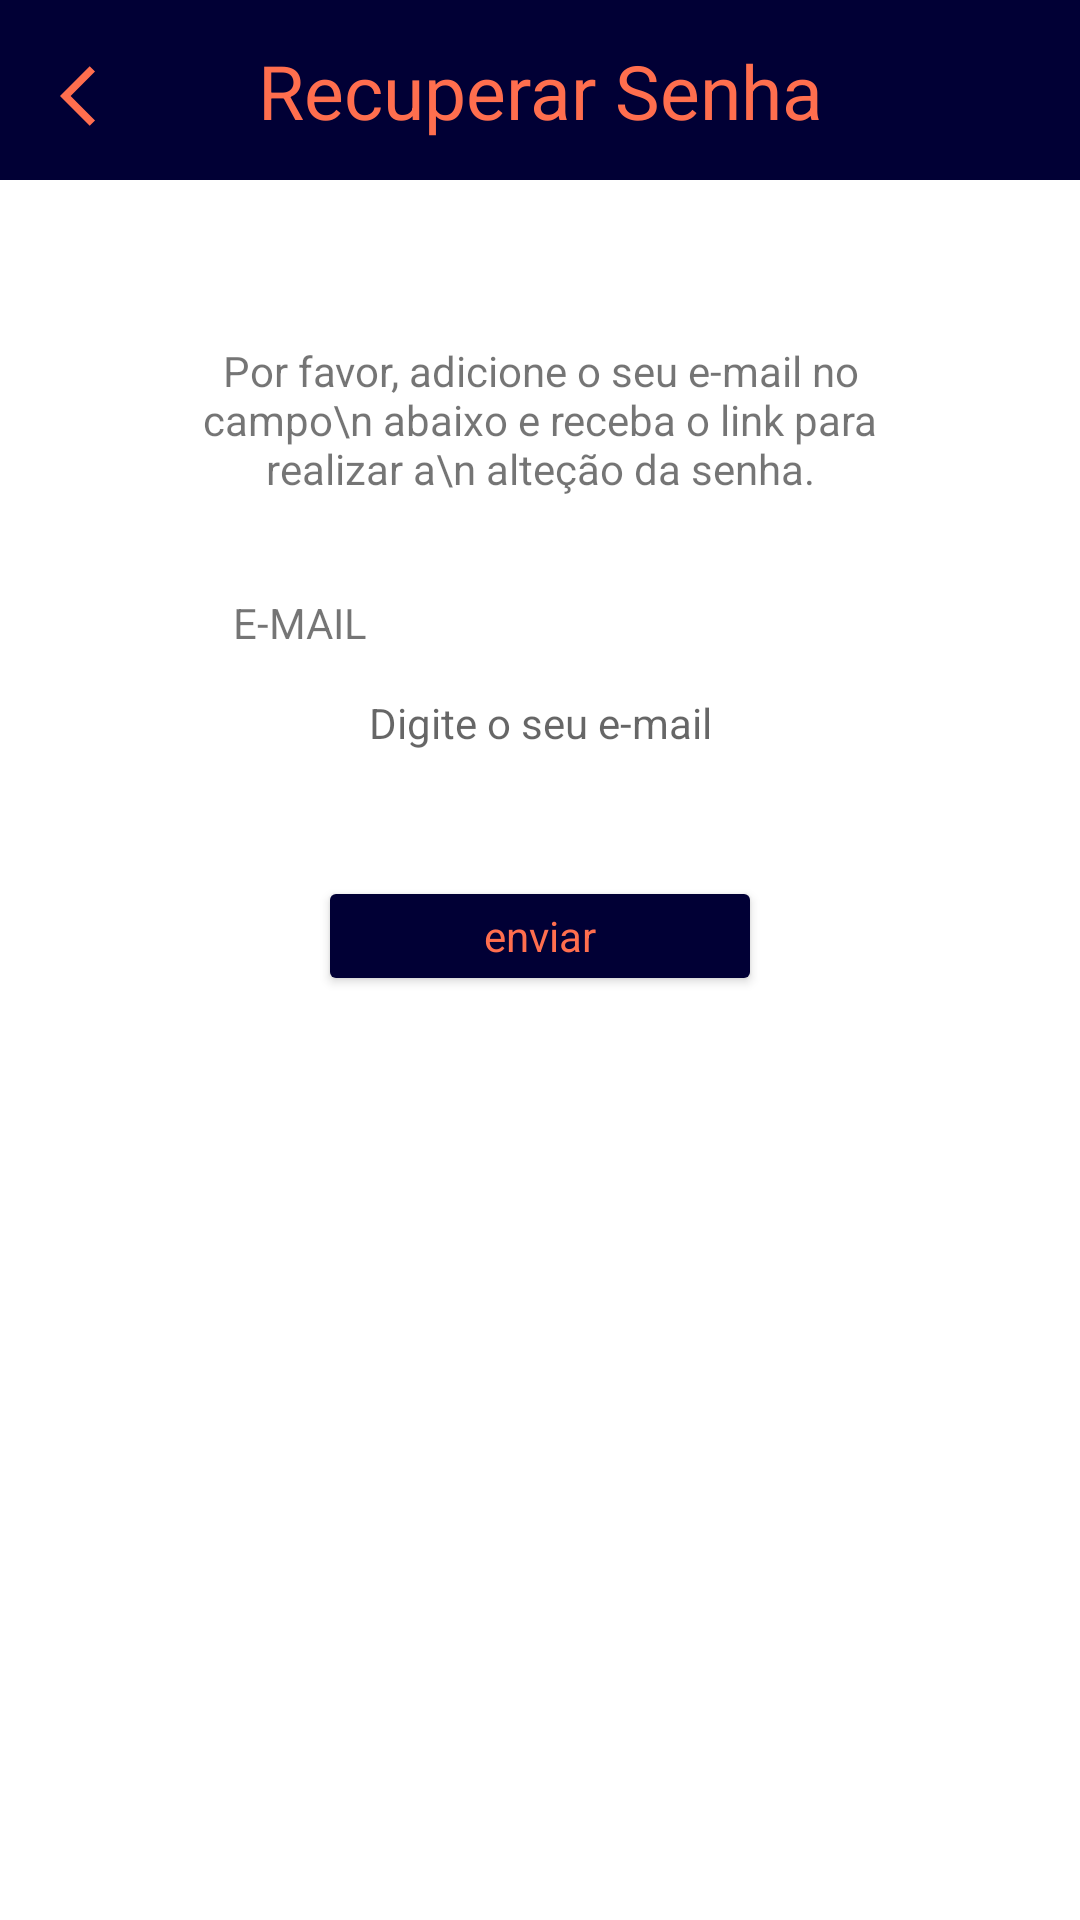

Here is an Android app screen rendered from its layout file. Give the layout XML and the strings, colors and styles it references.
<!-- AndroidManifest.xml: application theme Theme.Ridecar -->
<!-- res/layout/activity_recuperar_senha.xml -->
<?xml version="1.0" encoding="utf-8"?>
<androidx.constraintlayout.widget.ConstraintLayout xmlns:android="http://schemas.android.com/apk/res/android"
    xmlns:app="http://schemas.android.com/apk/res-auto"
    xmlns:tools="http://schemas.android.com/tools"
    android:layout_width="match_parent"
    android:layout_height="match_parent"
    tools:context=".RecuperarSenhaActivity">

    <View
        android:id="@+id/view"
        android:layout_width="410dp"
        android:layout_height="60dp"
        android:layout_marginEnd="1dp"
        android:background="@color/colorPrimary"
        app:layout_constraintEnd_toEndOf="parent"
        app:layout_constraintStart_toStartOf="parent"
        app:layout_constraintTop_toTopOf="parent" />

    <ImageView
        android:id="@+id/imageView"
        android:layout_width="wrap_content"
        android:layout_height="wrap_content"
        android:layout_marginStart="20dp"
        android:layout_marginTop="20dp"
        android:onClick="botaoVoltarOnClick"
        app:layout_constraintStart_toStartOf="parent"
        app:layout_constraintTop_toTopOf="parent"
        app:srcCompat="@drawable/arrow_back" />


    <TextView
        android:id="@+id/textViewRecuperarSenha"
        android:layout_width="wrap_content"
        android:layout_height="wrap_content"
        android:text="Recuperar Senha"
        android:textColor="@color/colorSecondary"
        android:textSize="25sp"
        app:layout_constraintBottom_toBottomOf="@+id/view"
        app:layout_constraintEnd_toEndOf="parent"
        app:layout_constraintStart_toStartOf="parent"
        app:layout_constraintTop_toTopOf="@+id/view" />

    <TextView
        android:id="@+id/textViewTextoInfo"
        android:layout_width="271dp"
        android:layout_height="52dp"
        android:text="Por favor, adicione o seu e-mail no campo\n abaixo e receba o link para realizar a\n alteção da senha."
        android:textSize="14sp"
        android:textAlignment="center"
        app:layout_constraintBottom_toTopOf="@+id/email"
        app:layout_constraintEnd_toEndOf="parent"
        app:layout_constraintStart_toStartOf="parent"
        app:layout_constraintTop_toBottomOf="@+id/view" />

    <TextView
        android:id="@+id/textViewEmail"
        android:layout_width="wrap_content"
        android:layout_height="wrap_content"
        android:layout_marginTop="70dp"
        android:layout_marginEnd="160dp"
        android:text="E-MAIL"
        app:layout_constraintBottom_toTopOf="@+id/email"
        app:layout_constraintEnd_toEndOf="parent"
        app:layout_constraintStart_toStartOf="parent"
        app:layout_constraintTop_toBottomOf="@+id/view"
        app:layout_constraintVertical_bias="0.957" />

    <EditText
        android:id="@+id/email"
        android:layout_width="251dp"
        android:layout_height="42dp"
        android:layout_marginTop="160dp"
        android:background="@drawable/roundstyle"
        android:backgroundTint="@color/grey"
        android:ems="12"
        android:hint="Digite o seu e-mail"
        android:inputType="textEmailAddress"
        android:minHeight="14sp"
        android:textAlignment="center"
        android:textColor="@color/textGrey"
        android:textSize="14sp"
        app:layout_constraintEnd_toEndOf="parent"
        app:layout_constraintStart_toStartOf="parent"
        app:layout_constraintTop_toBottomOf="@+id/view"
        tools:ignore="TouchTargetSizeCheck" />

    <Button
        android:id="@+id/buttonEntrar"
        android:layout_width="148dp"
        android:layout_height="40dp"
        android:layout_marginTop="30dp"
        android:backgroundTint="@color/colorPrimary"
        android:text="enviar"
        android:textAppearance="@style/TextAppearance.AppCompat.Small"
        android:textColor="@color/colorSecondary"
        app:layout_constraintEnd_toEndOf="parent"
        app:layout_constraintStart_toStartOf="parent"
        app:layout_constraintTop_toBottomOf="@+id/email"
        tools:ignore="TouchTargetSizeCheck" />


</androidx.constraintlayout.widget.ConstraintLayout>
<!-- resources referenced by this layout -->
<resources>
  <color name="colorPrimary">#010035</color>
  <color name="colorSecondary">#ff6e4e</color>
  <color name="grey">#CECECE</color>
  <color name="textGrey">#595959</color>
  <!-- drawable arrow_back (drawable) -->
  <vector android:height="24dp" android:tint="#FF6E4E"
      android:viewportHeight="24" android:viewportWidth="24"
      android:width="24dp" xmlns:android="http://schemas.android.com/apk/res/android">
      <path android:fillColor="@android:color/white" android:pathData="M11.67,3.87L9.9,2.1 0,12l9.9,9.9 1.77,-1.77L3.54,12z"/>
  </vector>
  <style name="Theme.Ridecar" parent="Theme.MaterialComponents.DayNight.DarkActionBar">
          
          <item name="colorPrimary">@color/purple_500</item>
          <item name="colorPrimaryVariant">@color/purple_700</item>
          <item name="colorOnPrimary">@color/white</item>
          
          <item name="colorSecondary">@color/teal_200</item>
          <item name="colorSecondaryVariant">@color/teal_700</item>
          <item name="colorOnSecondary">@color/black</item>
          
          <item name="android:statusBarColor" tools:targetApi="l">?attr/colorPrimaryVariant</item>
          
      </style>
  <color name="purple_500">#010035</color>
  <color name="purple_700">#010035</color>
  <color name="white">#FFFFFFFF</color>
  <color name="teal_200">#ff6e4e</color>
  <color name="teal_700">#FF018786</color>
  <color name="black">#FF000000</color>
</resources>
